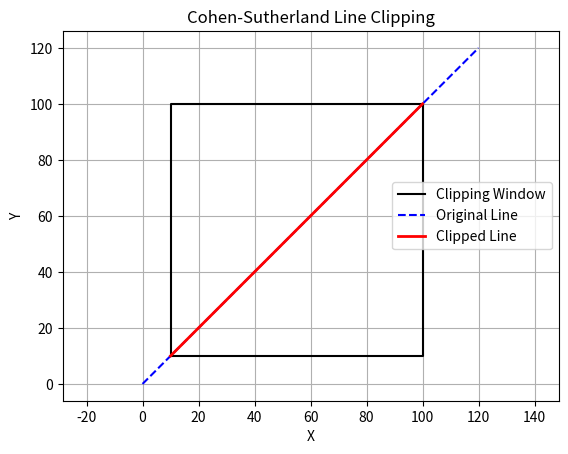

This chart was generated by the following Python code:
# Task 2: Cohen-Sutherland Line Clipping (Enhanced with Visualization)

import matplotlib.pyplot as plt

# Region codes
INSIDE = 0
LEFT   = 1
RIGHT  = 2
BOTTOM = 4
TOP    = 8

def find_code(x, y, xmin, ymin, xmax, ymax):
    code = INSIDE
    if x < xmin:
        code |= LEFT
    elif x > xmax:
        code |= RIGHT
    if y < ymin:
        code |= BOTTOM
    elif y > ymax:
        code |= TOP
    return code

def cohen_sutherland(x1, y1, x2, y2, xmin, ymin, xmax, ymax):
    code1 = find_code(x1, y1, xmin, ymin, xmax, ymax)
    code2 = find_code(x2, y2, xmin, ymin, xmax, ymax)

    while True:
        if code1 == 0 and code2 == 0:
            return x1, y1, x2, y2  # Completely inside
        elif (code1 & code2) != 0:
            return None  # Completely outside
        else:
            if code1 != 0:
                code_out = code1
            else:
                code_out = code2

            # Intersection calculations
            if code_out & TOP:
                x = x1 + (x2 - x1) * (ymax - y1) / (y2 - y1)
                y = ymax
            elif code_out & BOTTOM:
                x = x1 + (x2 - x1) * (ymin - y1) / (y2 - y1)
                y = ymin
            elif code_out & RIGHT:
                y = y1 + (y2 - y1) * (xmax - x1) / (x2 - x1)
                x = xmax
            elif code_out & LEFT:
                y = y1 + (y2 - y1) * (xmin - x1) / (x2 - x1)
                x = xmin

            # Replace the point outside with intersection
            if code_out == code1:
                x1, y1 = x, y
                code1 = find_code(x1, y1, xmin, ymin, xmax, ymax)
            else:
                x2, y2 = x, y
                code2 = find_code(x2, y2, xmin, ymin, xmax, ymax)

def draw(original, clipped, xmin, ymin, xmax, ymax):
    # Draw clipping window
    plt.plot([xmin, xmax, xmax, xmin, xmin], [ymin, ymin, ymax, ymax, ymin], 'k-', label='Clipping Window')
    
    # Original line (dashed)
    x1, y1, x2, y2 = original
    plt.plot([x1, x2], [y1, y2], 'b--', label='Original Line')
    
    # Clipped line (solid)
    if clipped is not None:
        cx1, cy1, cx2, cy2 = clipped
        plt.plot([cx1, cx2], [cy1, cy2], 'r-', linewidth=2, label='Clipped Line')

    plt.title("Cohen-Sutherland Line Clipping")
    plt.xlabel("X")
    plt.ylabel("Y")
    plt.grid(True)
    plt.axis("equal")
    plt.legend()
    plt.show()

# Example usage
xmin, ymin = 10, 10
xmax, ymax = 100, 100
original = (0, 0, 120, 120)
clipped = cohen_sutherland(*original, xmin, ymin, xmax, ymax)
draw(original, clipped, xmin, ymin, xmax, ymax)